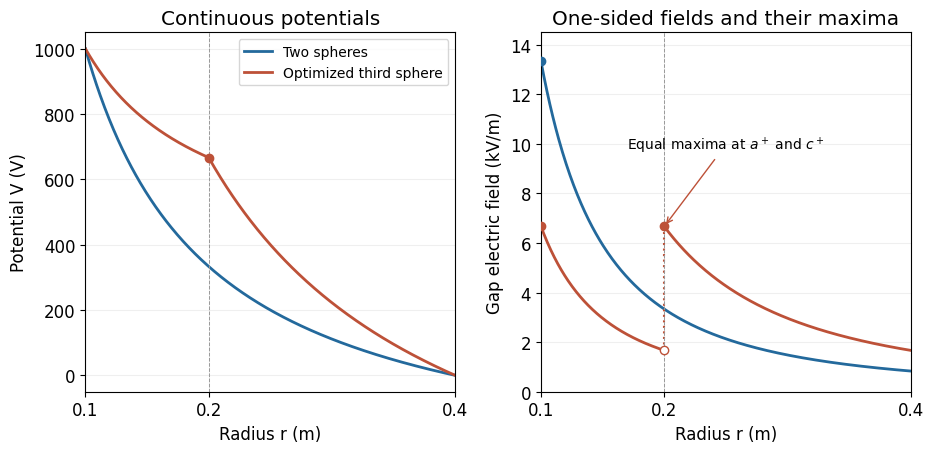

This chart was generated by the following Python code: (Note: this script raises an exception after producing the figure.)
from pathlib import Path
import numpy as np
import matplotlib
matplotlib.use("Agg")
import matplotlib.pyplot as plt
from matplotlib.patches import Rectangle, Circle, Polygon
plt.rcParams.update({"font.size":12,"font.family":"DejaVu Sans","figure.facecolor":"white","axes.facecolor":"white","savefig.facecolor":"white"})

fig,(ax,bx)=plt.subplots(1,2,figsize=(9.5,4.7));a,c,b=.1,.2,.4;V1=1000.;V2=2000/3
r=np.linspace(a,b,500);r1=np.linspace(a,c,250);r2=np.linspace(c,b,250)
vold=V1*(1/r-1/b)/(1/a-1/b);vleft=V2+(V1-V2)*(1/r1-1/c)/(1/a-1/c);vright=V2*(1/r2-1/b)/(1/c-1/b)
ax.plot(r,vold,color="#23699c",lw=2,label="Two spheres");ax.plot(r1,vleft,color="#bd5138",lw=2,label="Optimized third sphere");ax.plot(r2,vright,color="#bd5138",lw=2);ax.scatter([c],[V2],color="#bd5138",zorder=4)
ax.set(xlabel="Radius r (m)",ylabel="Potential V (V)",title="Continuous potentials");ax.legend(fontsize=10);ax.grid(alpha=.2)
eold=V1*a*b/(b-a)/r**2;eleft=(V1-V2)*a*c/(c-a)/r1**2;eright=V2*b*c/(b-c)/r2**2
bx.plot(r,eold/1000,color="#23699c",lw=2,label="Two spheres");bx.plot(r1,eleft/1000,color="#bd5138",lw=2,label="Optimized third sphere");bx.plot(r2,eright/1000,color="#bd5138",lw=2);bx.plot([c,c],[eleft[-1]/1000,eright[0]/1000],ls=":",color="#bd5138")
bx.scatter([a,c],[eleft[0]/1000,eright[0]/1000],color="#bd5138",zorder=4);bx.scatter([a],[eold[0]/1000],color="#23699c",zorder=4);bx.scatter([c],[eleft[-1]/1000],facecolor="white",edgecolor="#bd5138",zorder=4)
bx.annotate(r"Equal maxima at $a^+$ and $c^+$",(.2,20/3),xytext=(.17,9.8),arrowprops=dict(arrowstyle="->",color="#bd5138"),fontsize=10)
bx.set(xlabel="Radius r (m)",ylabel="Gap electric field (kV/m)",title="One-sided fields and their maxima",ylim=(0,14.5));bx.grid(alpha=.2)
for aa in [ax,bx]:aa.set_xlim(a,b);aa.set_xticks([a,c,b]);aa.axvline(c,color="#999999",ls="--",lw=.7)
fig.tight_layout()

fig.savefig(Path.cwd()/Path(__file__).with_suffix(".png").name, dpi=140, facecolor="white", transparent=False)
plt.close(fig)
